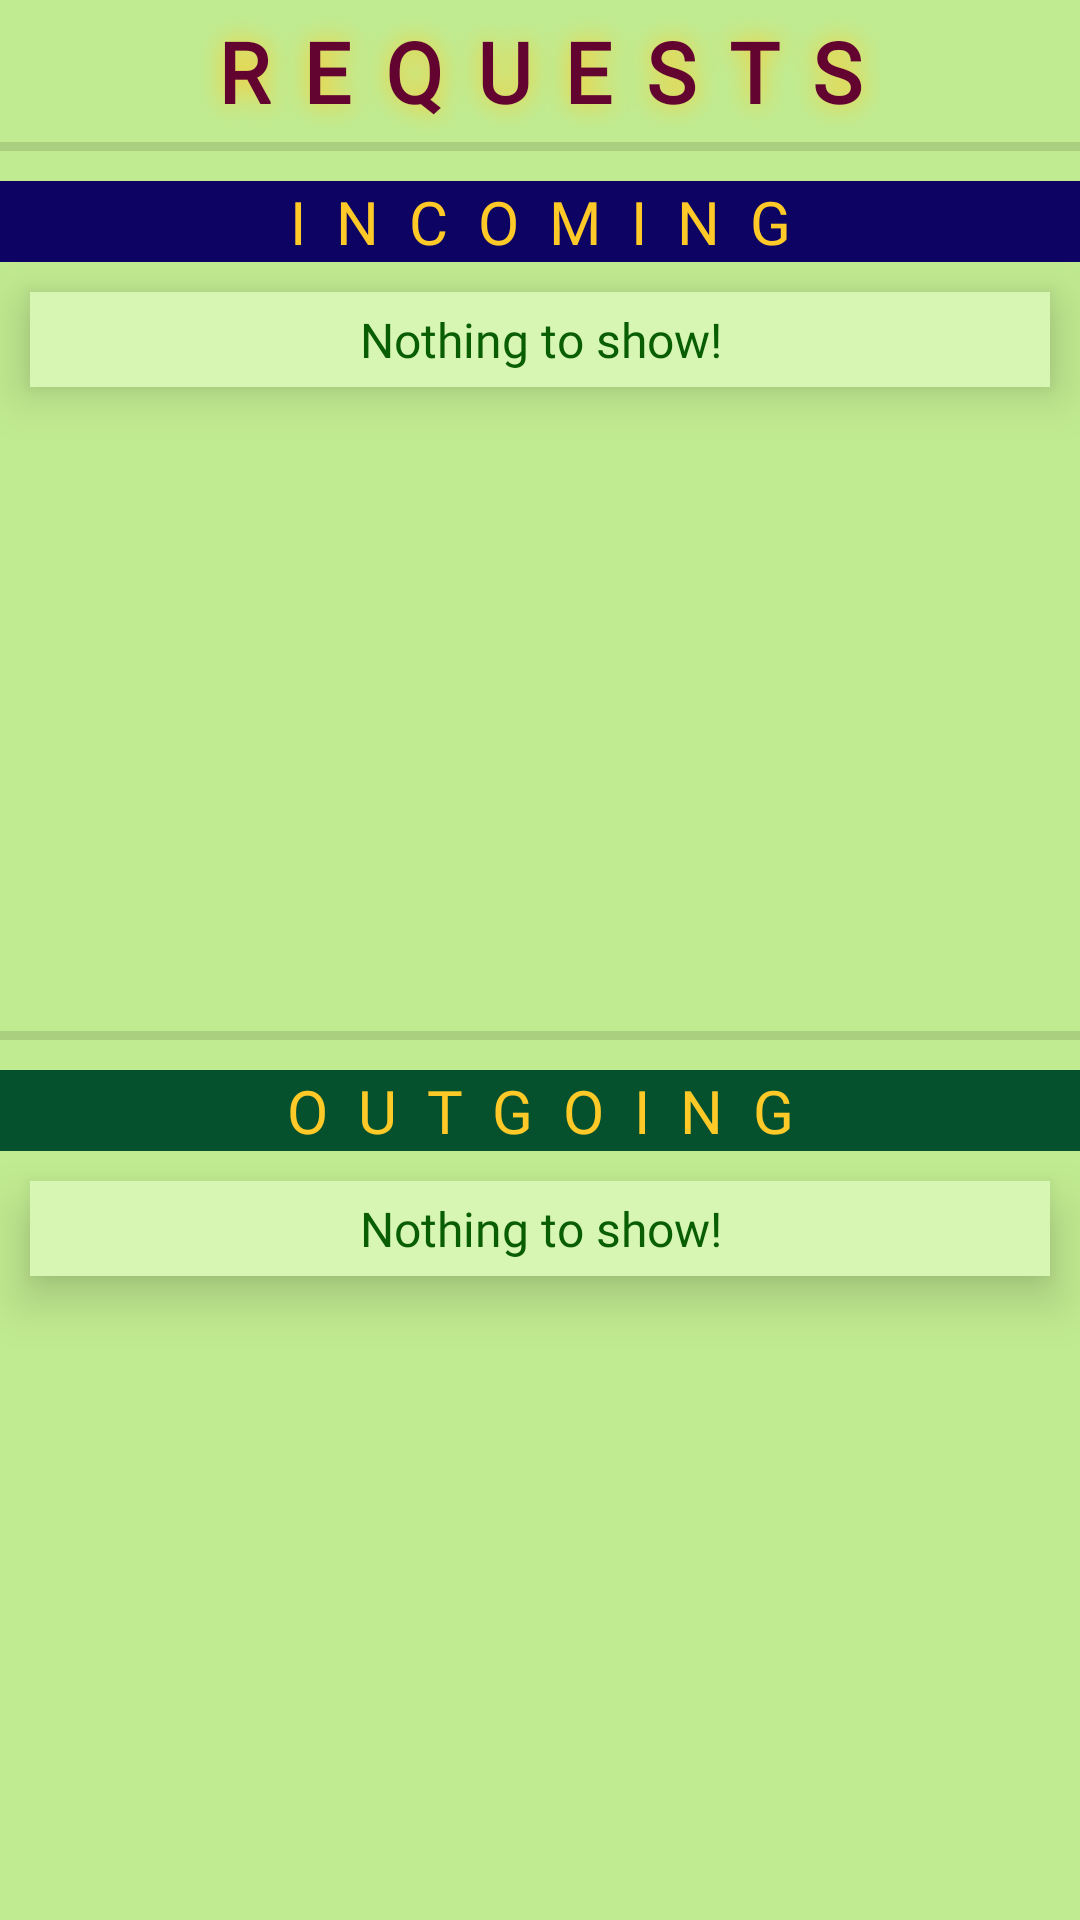

Write the Android layout XML for this screen, with the resource values it uses.
<!-- AndroidManifest.xml: application theme Theme.Project_4_Event_Planner -->
<!-- res/layout/activity_friend_requests.xml -->
<?xml version="1.0" encoding="utf-8"?>
<LinearLayout xmlns:android="http://schemas.android.com/apk/res/android"
    xmlns:app="http://schemas.android.com/apk/res-auto"
    xmlns:tools="http://schemas.android.com/tools"
    android:layout_width="match_parent"
    android:layout_height="match_parent"
    android:gravity="center_horizontal"
    android:orientation="vertical"
    android:background="@color/layout_background"
    tools:context=".FriendRequests">

    <TextView
        style="@style/ScreenTitle"
        android:paddingVertical="5dp"
        android:text="Requests" />

    <View
        android:layout_width="match_parent"
        android:layout_height="3dp"
        android:background="?android:attr/listDivider" />

    <TextView
        android:layout_width="match_parent"
        android:layout_height="wrap_content"
        android:layout_marginTop="10dp"
        android:fontFamily="@font/lexend_medium"
        android:background="#0D0363"
        android:textColor="@color/gold_shadow"
        android:textAlignment="center"
        android:textSize="20sp"
        android:textAllCaps="true"
        android:letterSpacing="0.5"
        android:text="incoming" />

    <TextView
        android:id="@+id/noResultsIncoming"
        android:layout_width="match_parent"
        android:layout_height="wrap_content"
        android:fontFamily="@font/lexend_medium"
        android:layout_margin="10dp"
        android:padding="5dp"
        android:background="@color/ui_field_background"
        android:textSize="16sp"
        android:textAlignment="center"
        android:elevation="10dp"
        android:textColor="@color/available_background"
        android:text="Nothing to show!"
        android:visibility="visible"/>

    <androidx.recyclerview.widget.RecyclerView
        android:id="@+id/recyclerviewIncomingRequests"
        android:layout_width="match_parent"
        android:layout_height="0dp"
        android:layout_weight="1"/>

    <View
        android:layout_width="match_parent"
        android:layout_height="3dp"
        android:background="?android:attr/listDivider" />

    <TextView
        android:layout_width="match_parent"
        android:layout_height="wrap_content"
        android:layout_marginTop="10dp"
        android:fontFamily="@font/lexend_medium"
        android:background="#05512E"
        android:textColor="@color/gold_shadow"
        android:textAlignment="center"
        android:textSize="20sp"
        android:textAllCaps="true"
        android:letterSpacing="0.5"
        android:text="outgoing" />

    <TextView
        android:id="@+id/noResultsOutgoing"
        android:layout_width="match_parent"
        android:layout_height="wrap_content"
        android:fontFamily="@font/lexend_medium"
        android:layout_margin="10dp"
        android:padding="5dp"
        android:background="@color/ui_field_background"
        android:textSize="16sp"
        android:textAlignment="center"
        android:elevation="10dp"
        android:textColor="@color/available_background"
        android:text="Nothing to show!"
        android:visibility="visible"/>

    <androidx.recyclerview.widget.RecyclerView
        android:id="@+id/recyclerviewOutgoingRequests"
        android:layout_width="match_parent"
        android:layout_height="0dp"
        android:layout_weight="1"/>

</LinearLayout>
<!-- resources referenced by this layout -->
<resources>
  <color name="available_background">#095E04</color>
  <color name="gold_shadow">#FFCA28</color>
  <color name="layout_background">#C1EB91</color>
  <color name="ui_field_background">#D7F6B3</color>
  <style name="ScreenTitle">
          <item name="android:layout_width">match_parent</item>
          <item name="android:layout_height">wrap_content</item>
          <item name="android:letterSpacing">0.4</item>
          <item name="android:gravity">center</item>
          <item name="android:textAllCaps">true</item>
          <item name="android:textSize">28sp</item>
          <item name="android:textStyle">bold</item>
          <item name="android:shadowColor">@color/gold_shadow</item>
          <item name="android:shadowRadius">20</item>
          <item name="android:textColor">@color/tyrian_purple</item>
          <item name="android:fontFamily">@font/lexend_medium</item>
      </style>
  <style name="Theme.Project_4_Event_Planner" parent="Base.Theme.Project_4_Event_Planner" />
  <color name="tyrian_purple">#630330</color>
  <style name="Base.Theme.Project_4_Event_Planner" parent="Theme.Material3.DayNight.NoActionBar">
          
          
      </style>
</resources>
